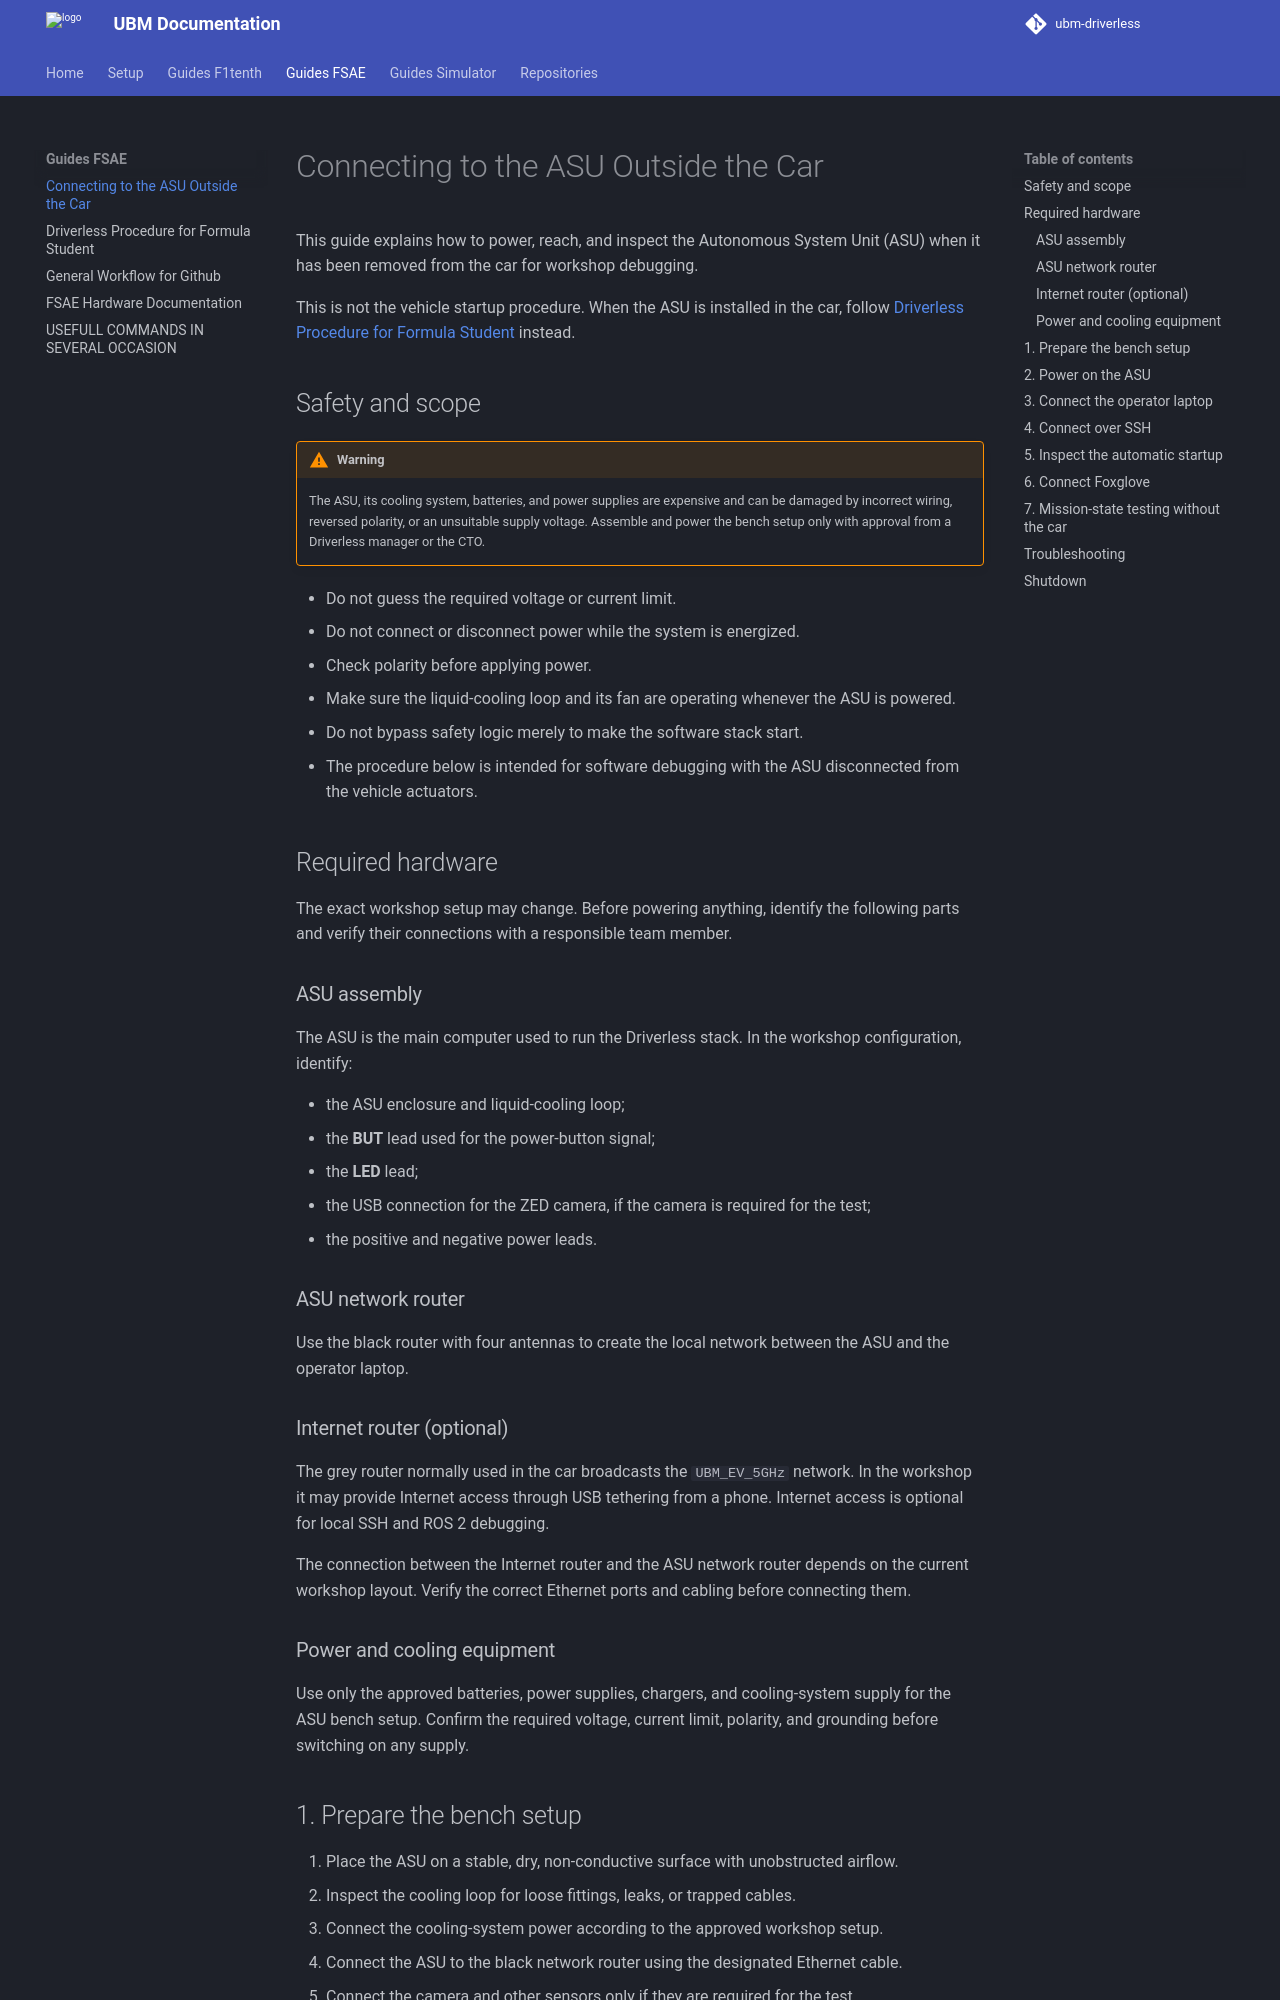

repository: ubm-driverless/ubm-docs · page: guides FSAE/CONNECT_TO_ASU_OFF_CAR/index.html · generator: mkdocs

# Connecting to the ASU Outside the Car

This guide explains how to power, reach, and inspect the Autonomous System Unit (ASU) when it has been removed from the car for workshop debugging.

This is not the vehicle startup procedure. When the ASU is installed in the car, follow [Driverless Procedure for Formula Student](DRIVERLESS_PROCEDURE_FSAE.md) instead.

## Safety and scope

!!! warning
    The ASU, its cooling system, batteries, and power supplies are expensive and can be damaged by incorrect wiring, reversed polarity, or an unsuitable supply voltage. Assemble and power the bench setup only with approval from a Driverless manager or the CTO.

- Do not guess the required voltage or current limit.
- Do not connect or disconnect power while the system is energized.
- Check polarity before applying power.
- Make sure the liquid-cooling loop and its fan are operating whenever the ASU is powered.
- Do not bypass safety logic merely to make the software stack start.
- The procedure below is intended for software debugging with the ASU disconnected from the vehicle actuators.

## Required hardware

The exact workshop setup may change. Before powering anything, identify the following parts and verify their connections with a responsible team member.

### ASU assembly

The ASU is the main computer used to run the Driverless stack. In the workshop configuration, identify:

- the ASU enclosure and liquid-cooling loop;
- the **BUT** lead used for the power-button signal;
- the **LED** lead;
- the USB connection for the ZED camera, if the camera is required for the test;
- the positive and negative power leads.

<!-- Add an overview image at ../assets/connect_to_asu_off_car/asu-overview.jpg -->

<!-- Add a close-up of the labelled BUT and LED leads at ../assets/connect_to_asu_off_car/but-led-leads.jpg -->

### ASU network router

Use the black router with four antennas to create the local network between the ASU and the operator laptop.

<!-- Add an image at ../assets/connect_to_asu_off_car/asu-router.jpg -->

### Internet router (optional)

The grey router normally used in the car broadcasts the `UBM_EV_5GHz` network. In the workshop it may provide Internet access through USB tethering from a phone. Internet access is optional for local SSH and ROS 2 debugging.

The connection between the Internet router and the ASU network router depends on the current workshop layout. Verify the correct Ethernet ports and cabling before connecting them.

<!-- Add an image at ../assets/connect_to_asu_off_car/internet-router.jpg -->

### Power and cooling equipment

Use only the approved batteries, power supplies, chargers, and cooling-system supply for the ASU bench setup. Confirm the required voltage, current limit, polarity, and grounding before switching on any supply.

<!-- Add a labelled image at ../assets/connect_to_asu_off_car/power-and-cooling.jpg -->
